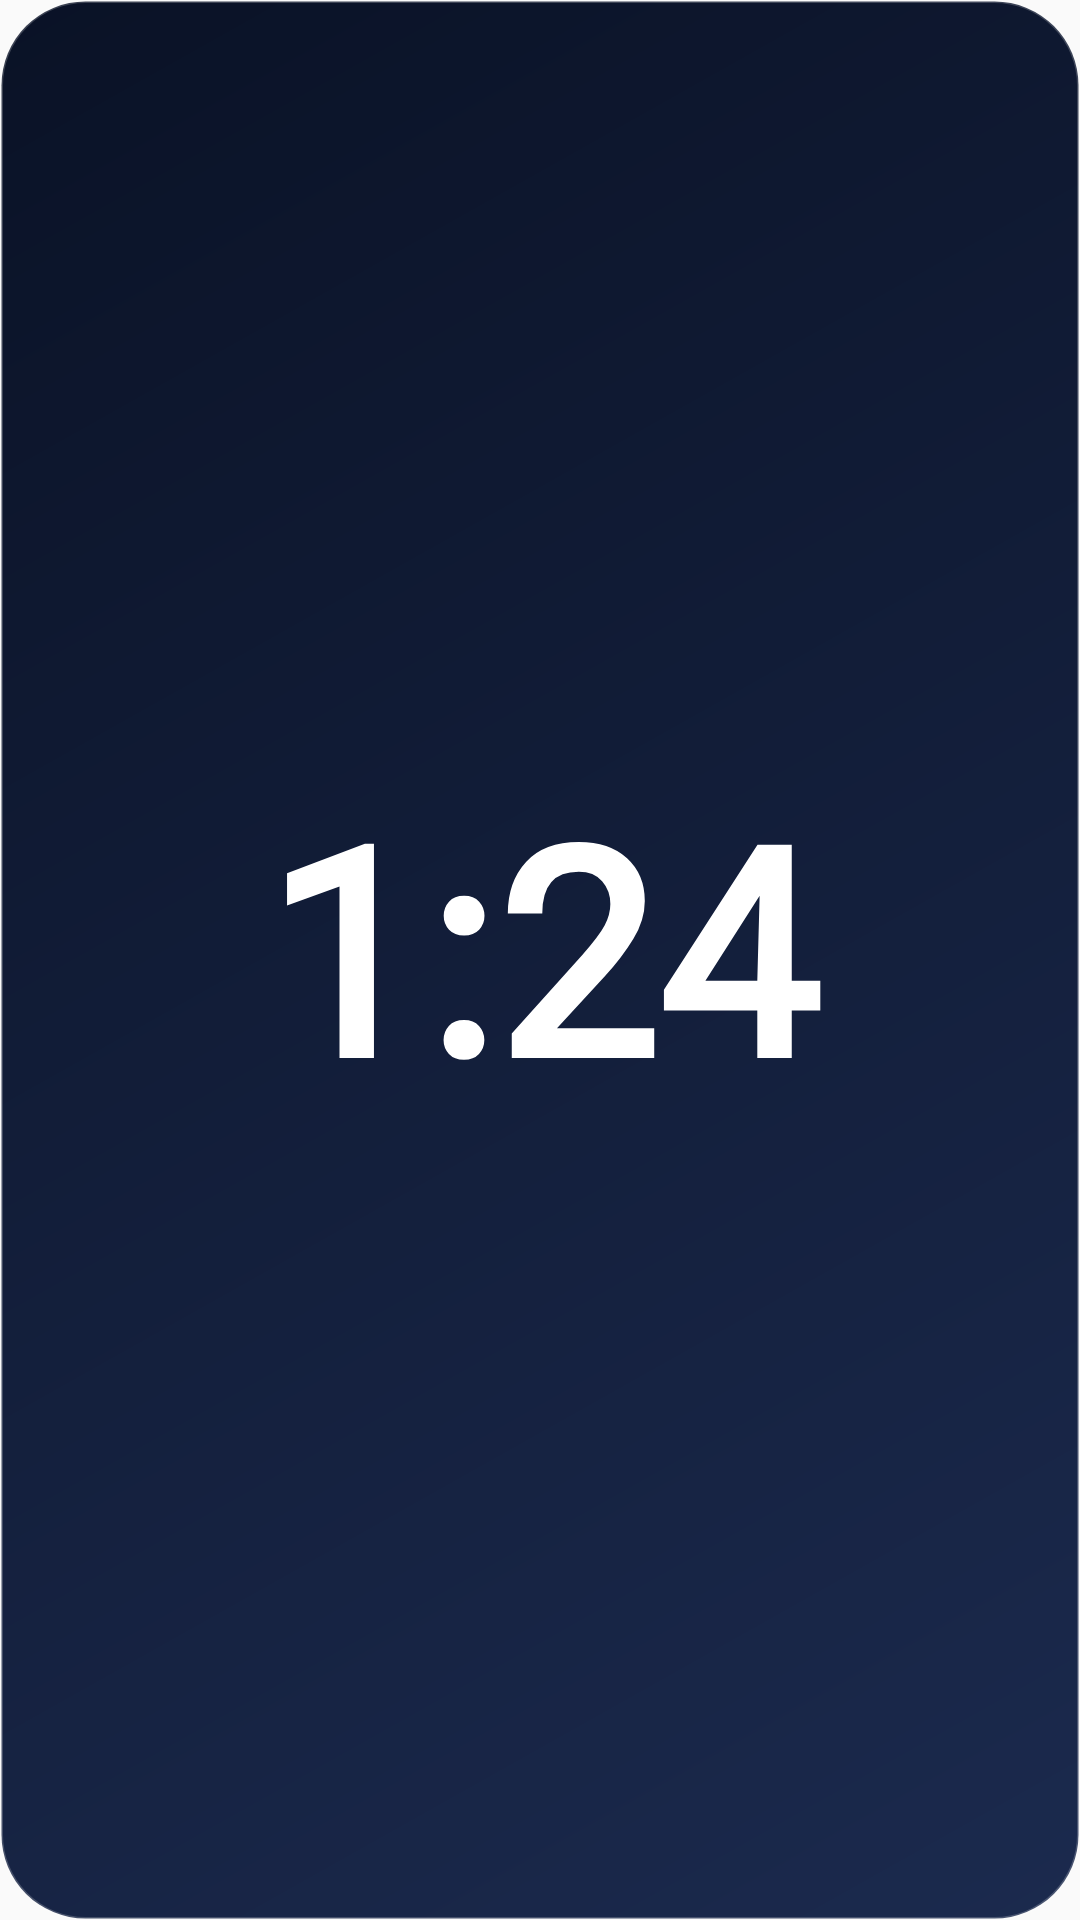

Android layout source for this screen:
<!-- AndroidManifest.xml: application theme Theme.PrayerTimes -->
<!-- res/layout/widget_countdown_preview.xml -->
<?xml version="1.0" encoding="utf-8"?>
<FrameLayout xmlns:android="http://schemas.android.com/apk/res/android"
    android:layout_width="match_parent"
    android:layout_height="match_parent"
    android:background="@drawable/widget_opt_square_bg">

    <TextView
        android:layout_width="match_parent"
        android:layout_height="match_parent"
        android:autoSizeMaxTextSize="96sp"
        android:autoSizeMinTextSize="12sp"
        android:autoSizeStepGranularity="2sp"
        android:autoSizeTextType="uniform"
        android:fontFamily="@font/outfit"
        android:gravity="center"
        android:includeFontPadding="false"
        android:maxLines="1"
        android:padding="12dp"
        android:text="1:24"
        android:textColor="#FFFFFFFF"
        android:textStyle="bold" />
</FrameLayout>
<!-- resources referenced by this layout -->
<resources>
  <!-- drawable widget_opt_square_bg (drawable) -->
  <?xml version="1.0" encoding="utf-8"?>
  <shape xmlns:android="http://schemas.android.com/apk/res/android"
      android:shape="rectangle">
      <size
          android:width="300dp"
          android:height="300dp" />
      <gradient
          android:angle="135"
          android:startColor="#FF1B2A4E"
          android:endColor="#FF0A1226"
          android:type="linear" />
      <corners android:radius="28dp" />
      <stroke
          android:width="1dp"
          android:color="#33FFFFFF" />
  </shape>
  <style name="Theme.PrayerTimes" parent="android:Theme.Material.Light.NoActionBar" />
</resources>
